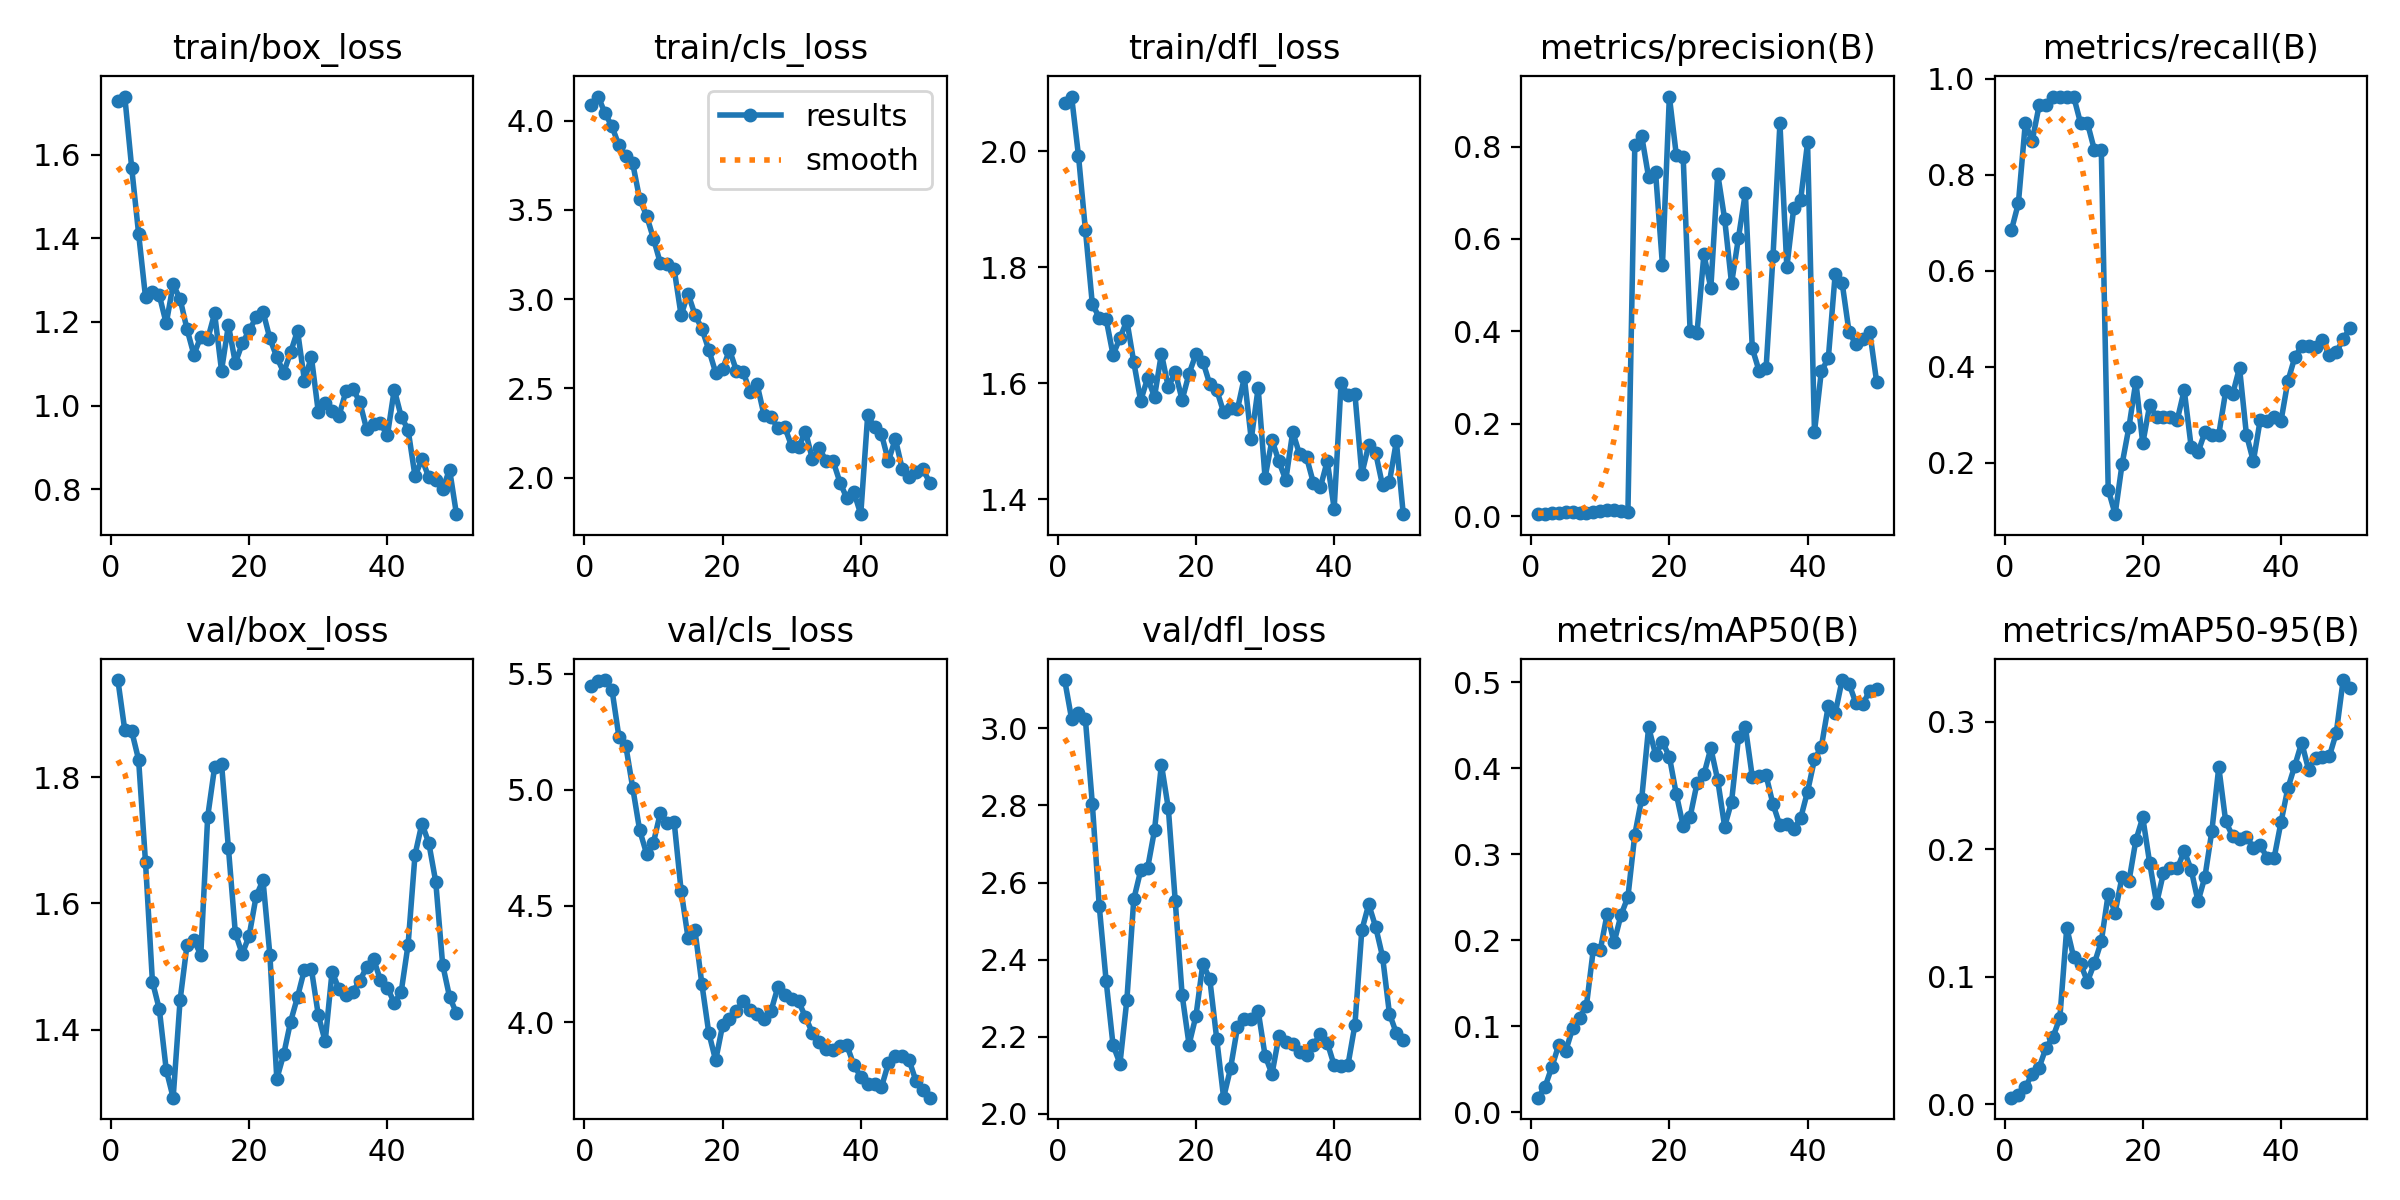

The file beside this chart, header and first rows:
epoch, time, train/box_loss, train/cls_loss, train/dfl_loss, metrics/precision(B), metrics/recall(B), metrics/mAP50(B), metrics/mAP50-95(B), val/box_loss, val/cls_loss, val/dfl_loss, lr/pg0, lr/pg1, lr/pg2
1, 30.7, 1.728, 4.09, 2.082, 0.00416, 0.6852, 0.01688, 0.00517, 1.954, 5.446, 3.125, 2.5e-05, 2.5e-05, 2.5e-05
2, 60.06, 1.739, 4.136, 2.094, 0.00488, 0.7407, 0.02932, 0.00726, 1.874, 5.468, 3.025, 5.51362e-05, 5.51362e-05, 5.51362e-05
3, 89.56, 1.568, 4.041, 1.992, 0.00623, 0.9074, 0.05272, 0.01315, 1.873, 5.472, 3.04, 8.4035e-05, 8.4035e-05, 8.4035e-05
4, 122.9, 1.411, 3.968, 1.864, 0.00776, 0.8704, 0.07847, 0.02397, 1.828, 5.43, 3.023, 0.0001117, 0.0001117, 0.0001117
5, 154.1, 1.259, 3.861, 1.736, 0.00892, 0.9444, 0.07116, 0.02875, 1.665, 5.228, 2.805, 0.0001381, 0.0001381, 0.0001381
6, 184.9, 1.272, 3.804, 1.713, 0.00866, 0.9444, 0.09738, 0.04432, 1.476, 5.188, 2.54, 0.0001633, 0.0001633, 0.0001633
7, 215.4, 1.263, 3.76, 1.71, 0.00742, 0.963, 0.1098, 0.05266, 1.432, 5.008, 2.345, 0.0001873, 0.0001873, 0.0001873
8, 246.8, 1.196, 3.562, 1.649, 0.00737, 0.963, 0.124, 0.0676, 1.336, 4.826, 2.178, 0.00021, 0.00021, 0.00021
9, 277.8, 1.289, 3.468, 1.678, 0.00908, 0.963, 0.1897, 0.1383, 1.292, 4.725, 2.13, 0.0002314, 0.0002314, 0.0002314
10, 308.5, 1.255, 3.34, 1.708, 0.01096, 0.963, 0.1886, 0.1153, 1.446, 4.773, 2.295, 0.0002517, 0.0002517, 0.0002517
11, 339, 1.183, 3.201, 1.636, 0.0123, 0.9074, 0.2307, 0.1099, 1.534, 4.901, 2.557, 0.0002707, 0.0002707, 0.0002707
12, 376.6, 1.121, 3.198, 1.57, 0.01234, 0.9074, 0.1973, 0.09619, 1.542, 4.856, 2.631, 0.0002884, 0.0002884, 0.0002884
13, 408.5, 1.165, 3.167, 1.608, 0.01091, 0.8518, 0.2292, 0.1106, 1.519, 4.86, 2.637, 0.000305, 0.000305, 0.000305
14, 439.6, 1.159, 2.91, 1.576, 0.00806, 0.8518, 0.2501, 0.1277, 1.738, 4.566, 2.735, 0.0003202, 0.0003202, 0.0003202
15, 471.2, 1.22, 3.031, 1.651, 0.8032, 0.1447, 0.3228, 0.1648, 1.816, 4.364, 2.906, 0.0003343, 0.0003343, 0.0003343
16, 502, 1.084, 2.913, 1.593, 0.8224, 0.09341, 0.3647, 0.1503, 1.822, 4.397, 2.792, 0.0003471, 0.0003471, 0.0003471
17, 532.5, 1.192, 2.834, 1.619, 0.7333, 0.197, 0.4476, 0.1783, 1.687, 4.165, 2.552, 0.0003587, 0.0003587, 0.0003587
18, 562.4, 1.102, 2.717, 1.571, 0.7449, 0.2747, 0.4157, 0.1748, 1.553, 3.955, 2.308, 0.000369, 0.000369, 0.000369
19, 592.7, 1.148, 2.588, 1.616, 0.5434, 0.3695, 0.4304, 0.207, 1.52, 3.835, 2.18, 0.0003781, 0.0003781, 0.0003781
20, 623, 1.18, 2.606, 1.65, 0.9081, 0.2407, 0.4133, 0.2248, 1.549, 3.986, 2.254, 0.000386, 0.000386, 0.000386
21, 653.3, 1.21, 2.716, 1.637, 0.782, 0.3202, 0.3699, 0.1892, 1.611, 4.014, 2.39, 0.0003775, 0.0003775, 0.0003775
22, 683.7, 1.225, 2.6, 1.598, 0.7768, 0.2955, 0.3327, 0.1575, 1.637, 4.049, 2.35, 0.0003651, 0.0003651, 0.0003651
23, 716.5, 1.16, 2.59, 1.588, 0.4017, 0.2963, 0.3433, 0.1814, 1.518, 4.092, 2.195, 0.0003527, 0.0003527, 0.0003527
24, 750.8, 1.116, 2.477, 1.55, 0.3965, 0.2963, 0.3822, 0.1854, 1.322, 4.051, 2.042, 0.0003404, 0.0003404, 0.0003404
25, 786.3, 1.079, 2.522, 1.557, 0.5664, 0.2903, 0.3927, 0.1849, 1.361, 4.034, 2.118, 0.000328, 0.000328, 0.000328
26, 823.3, 1.127, 2.35, 1.555, 0.4938, 0.3518, 0.4232, 0.1985, 1.413, 4.013, 2.224, 0.0003156, 0.0003156, 0.0003156
27, 858.1, 1.179, 2.341, 1.61, 0.7405, 0.234, 0.3859, 0.184, 1.452, 4.047, 2.246, 0.0003033, 0.0003033, 0.0003033
28, 892.5, 1.06, 2.277, 1.503, 0.6431, 0.2222, 0.332, 0.159, 1.495, 4.15, 2.245, 0.0002909, 0.0002909, 0.0002909
29, 927.5, 1.116, 2.282, 1.592, 0.5036, 0.2644, 0.3608, 0.1784, 1.496, 4.115, 2.267, 0.0002785, 0.0002785, 0.0002785
30, 962.1, 0.9851, 2.176, 1.437, 0.6026, 0.2593, 0.4356, 0.2142, 1.424, 4.101, 2.151, 0.0002661, 0.0002661, 0.0002661
31, 997, 1.007, 2.17, 1.502, 0.6998, 0.2593, 0.4478, 0.2643, 1.381, 4.089, 2.103, 0.0002538, 0.0002538, 0.0002538
32, 1032, 0.9865, 2.257, 1.465, 0.3632, 0.3493, 0.3897, 0.2218, 1.492, 4.022, 2.201, 0.0002414, 0.0002414, 0.0002414
33, 1070, 0.9756, 2.103, 1.433, 0.3134, 0.3428, 0.3912, 0.2102, 1.464, 3.954, 2.186, 0.000229, 0.000229, 0.000229
34, 1118, 1.034, 2.165, 1.516, 0.3206, 0.3985, 0.3914, 0.2077, 1.454, 3.914, 2.182, 0.0002166, 0.0002166, 0.0002166
35, 1158, 1.04, 2.091, 1.477, 0.5637, 0.2593, 0.358, 0.2099, 1.46, 3.884, 2.16, 0.0002043, 0.0002043, 0.0002043
36, 1206, 1.009, 2.091, 1.472, 0.8499, 0.2037, 0.3335, 0.2011, 1.477, 3.881, 2.154, 0.0001919, 0.0001919, 0.0001919
37, 1253, 0.9431, 1.971, 1.428, 0.539, 0.2899, 0.3349, 0.2032, 1.499, 3.899, 2.18, 0.0001795, 0.0001795, 0.0001795
38, 1295, 0.9553, 1.883, 1.42, 0.6671, 0.2883, 0.3295, 0.1931, 1.512, 3.9, 2.206, 0.0001671, 0.0001671, 0.0001671
39, 1336, 0.9574, 1.918, 1.466, 0.6848, 0.2963, 0.3418, 0.1929, 1.478, 3.815, 2.185, 0.0001547, 0.0001547, 0.0001547
40, 1370, 0.9284, 1.794, 1.384, 0.8088, 0.2871, 0.3728, 0.221, 1.467, 3.766, 2.126, 0.0001424, 0.0001424, 0.0001424
41, 1407, 1.038, 2.348, 1.6, 0.182, 0.3704, 0.4102, 0.2478, 1.442, 3.735, 2.123, 0.00013, 0.00013, 0.00013
42, 1443, 0.9736, 2.282, 1.579, 0.3143, 0.42, 0.4249, 0.2654, 1.46, 3.732, 2.127, 0.0001176, 0.0001176, 0.0001176
43, 1482, 0.9419, 2.242, 1.582, 0.3411, 0.4444, 0.4725, 0.2835, 1.535, 3.721, 2.23, 0.0001052, 0.0001052, 0.0001052
44, 1520, 0.8311, 2.092, 1.443, 0.5245, 0.4445, 0.4638, 0.2621, 1.677, 3.823, 2.476, 9.2875e-05, 9.2875e-05, 9.2875e-05
45, 1560, 0.872, 2.217, 1.493, 0.5051, 0.441, 0.5024, 0.2716, 1.726, 3.854, 2.543, 8.05e-05, 8.05e-05, 8.05e-05
46, 1599, 0.8283, 2.048, 1.48, 0.399, 0.4562, 0.498, 0.2718, 1.696, 3.855, 2.485, 6.8125e-05, 6.8125e-05, 6.8125e-05
47, 1636, 0.8231, 2.003, 1.423, 0.3715, 0.4248, 0.4755, 0.2728, 1.634, 3.836, 2.408, 5.575e-05, 5.575e-05, 5.575e-05
48, 1672, 0.7999, 2.029, 1.429, 0.3841, 0.4304, 0.4744, 0.291, 1.503, 3.745, 2.26, 4.3375e-05, 4.3375e-05, 4.3375e-05
49, 1708, 0.8469, 2.046, 1.499, 0.3995, 0.4576, 0.4902, 0.3325, 1.452, 3.71, 2.209, 3.1e-05, 3.1e-05, 3.1e-05
50, 1747, 0.7402, 1.97, 1.374, 0.2899, 0.4817, 0.4915, 0.3265, 1.426, 3.675, 2.193, 1.8625e-05, 1.8625e-05, 1.8625e-05
